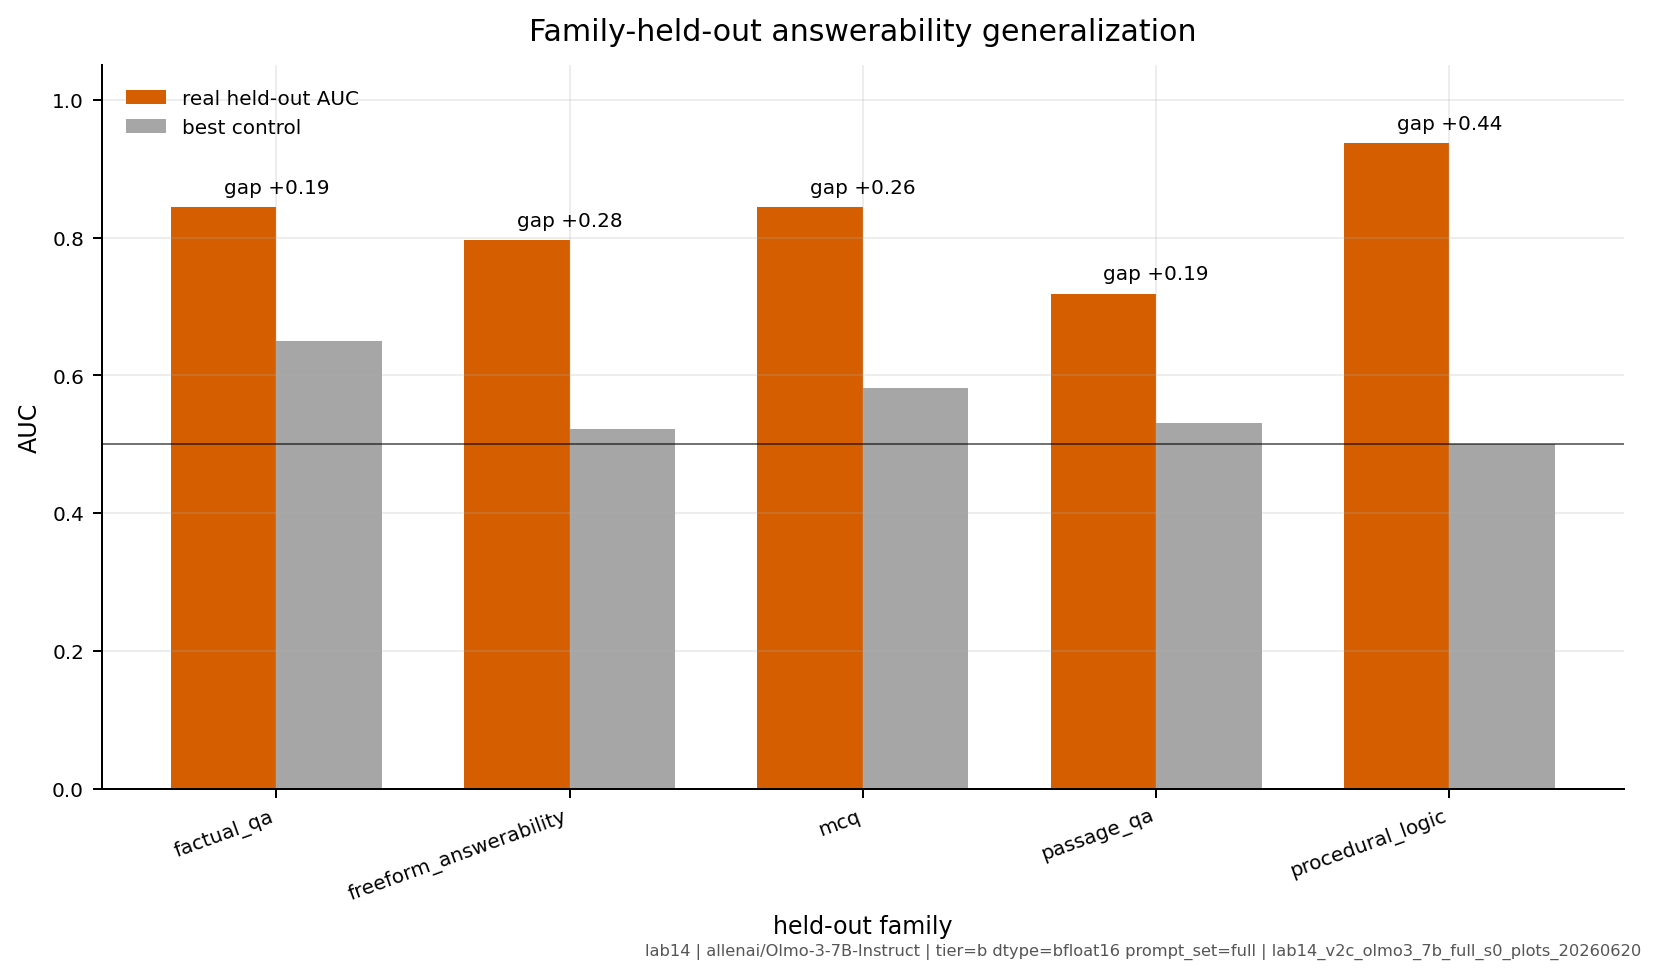

The data file committed next to this chart (first rows):
lab, run_name, model_id, model_revision, tier, dtype, quantization, prompt_set, max_examples, seed, n_layers, d_model, held_out_family, depth, direction_kind, auc, auc_std, selectivity_vs_chance, n_eval_pos, n_eval_neg, n_train, n_control_samples
lab14, lab14_validation_olmo3_7b_full_s0_202606…, allenai/Olmo-3-7B-Instruct, , b, bfloat16, none, full, 0, 0, 32, 4096, factual_qa, 11, real, 0.8438, 0.0, 0.3438, 8, 8, 64, 1
lab14, lab14_validation_olmo3_7b_full_s0_202606…, allenai/Olmo-3-7B-Instruct, , b, bfloat16, none, full, 0, 0, 32, 4096, factual_qa, 11, shuffled, 0.65, 0.1814, 0.15, 8, 8, 64, 5
lab14, lab14_validation_olmo3_7b_full_s0_202606…, allenai/Olmo-3-7B-Instruct, , b, bfloat16, none, full, 0, 0, 32, 4096, factual_qa, 11, random, 0.5531, 0.2569, 0.0531, 8, 8, 64, 5
lab14, lab14_validation_olmo3_7b_full_s0_202606…, allenai/Olmo-3-7B-Instruct, , b, bfloat16, none, full, 0, 0, 32, 4096, freeform_answerability, 11, real, 0.7969, 0.0, 0.2969, 8, 8, 64, 1
lab14, lab14_validation_olmo3_7b_full_s0_202606…, allenai/Olmo-3-7B-Instruct, , b, bfloat16, none, full, 0, 0, 32, 4096, freeform_answerability, 11, shuffled, 0.5, 0.1799, 0.0, 8, 8, 64, 5
lab14, lab14_validation_olmo3_7b_full_s0_202606…, allenai/Olmo-3-7B-Instruct, , b, bfloat16, none, full, 0, 0, 32, 4096, freeform_answerability, 11, random, 0.5219, 0.1988, 0.0219, 8, 8, 64, 5
lab14, lab14_validation_olmo3_7b_full_s0_202606…, allenai/Olmo-3-7B-Instruct, , b, bfloat16, none, full, 0, 0, 32, 4096, mcq, 11, real, 0.8438, 0.0, 0.3438, 8, 8, 64, 1
lab14, lab14_validation_olmo3_7b_full_s0_202606…, allenai/Olmo-3-7B-Instruct, , b, bfloat16, none, full, 0, 0, 32, 4096, mcq, 11, shuffled, 0.5375, 0.1864, 0.0375, 8, 8, 64, 5
lab14, lab14_validation_olmo3_7b_full_s0_202606…, allenai/Olmo-3-7B-Instruct, , b, bfloat16, none, full, 0, 0, 32, 4096, mcq, 11, random, 0.5813, 0.3354, 0.0813, 8, 8, 64, 5
lab14, lab14_validation_olmo3_7b_full_s0_202606…, allenai/Olmo-3-7B-Instruct, , b, bfloat16, none, full, 0, 0, 32, 4096, passage_qa, 11, real, 0.7188, 0.0, 0.2188, 8, 8, 64, 1
lab14, lab14_validation_olmo3_7b_full_s0_202606…, allenai/Olmo-3-7B-Instruct, , b, bfloat16, none, full, 0, 0, 32, 4096, passage_qa, 11, shuffled, 0.5312, 0.0413, 0.0312, 8, 8, 64, 5
lab14, lab14_validation_olmo3_7b_full_s0_202606…, allenai/Olmo-3-7B-Instruct, , b, bfloat16, none, full, 0, 0, 32, 4096, passage_qa, 11, random, 0.5281, 0.0978, 0.0281, 8, 8, 64, 5
lab14, lab14_validation_olmo3_7b_full_s0_202606…, allenai/Olmo-3-7B-Instruct, , b, bfloat16, none, full, 0, 0, 32, 4096, procedural_logic, 11, real, 0.9375, 0.0, 0.4375, 8, 8, 64, 1
lab14, lab14_validation_olmo3_7b_full_s0_202606…, allenai/Olmo-3-7B-Instruct, , b, bfloat16, none, full, 0, 0, 32, 4096, procedural_logic, 11, shuffled, 0.4562, 0.0997, -0.0438, 8, 8, 64, 5
lab14, lab14_validation_olmo3_7b_full_s0_202606…, allenai/Olmo-3-7B-Instruct, , b, bfloat16, none, full, 0, 0, 32, 4096, procedural_logic, 11, random, 0.5, 0.0595, 0.0, 8, 8, 64, 5
